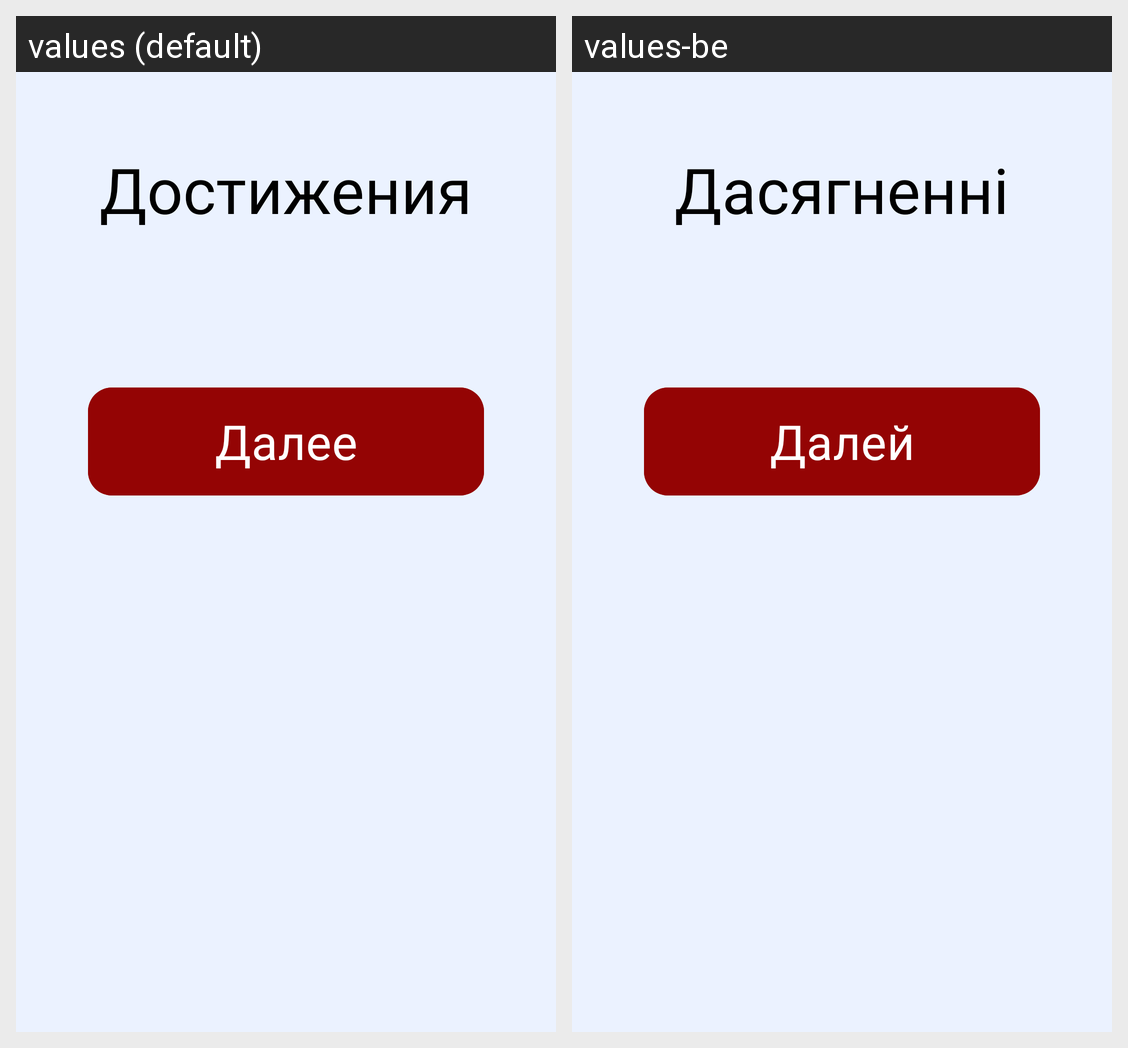

Strings drawn on this Android screen and how each of the app's shown locales translates them:
Android screen res/layout/activity_on_boarding3.xml rendered under 2 locales, left to right: values (default), values-be. Device: Nexus 5 (rendered at 1080×1920; each locale shown at half size, 540×960, under a caption strip naming it); theme Theme.SmolGo.
Strings drawn on this screen, with the default value and each locale's value (text and hints the layout hard-codes, and strings that could not be matched under every locale, appear in the picture but are not listed):

achievments
  values: Достижения
  values-be: Дасягненні

next
  values: Далее
  values-be: Далей
